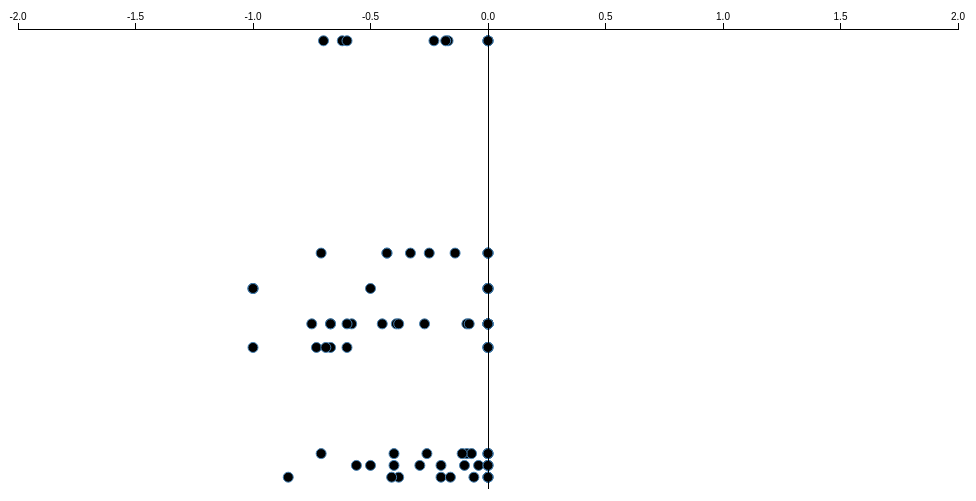
D3 v3 page, settled after 360 driven frames (6 s of simulated time); the page loaded 1 data file(s).


            var margin = {top: 30, right: 10, bottom: 10, left: 10},
                    width = 960 - margin.left - margin.right,
                    height = 500 - margin.top - margin.bottom;

            var x = d3.scale.linear()
                    .range([0, width])

            var y = d3.scale.linear()
                    .range([height, 0])

            var xAxis = d3.svg.axis()
                    .scale(x)
                    .orient("top");

            var yAxis = d3.svg.axis()
                    .scale(y)
                    .orient("left")

            var svg = d3.select("body").append("svg")
                    .attr("width", width + margin.left + margin.right)
                    .attr("height", height + margin.top + margin.bottom)
                    .append("g")
                    .attr("transform", "translate(" + margin.left + "," + margin.top + ")");

            var xValue = function(d) { return d.Kdratio;}
            var yValue = function(d) {return d.likes;}

            d3.csv("dota2_data.csv", function(error, data) {

                data.forEach(function(d){
                    d.likes = +d.likes;
                    d["Kdratio"] = +d["Kdratio"];
                })

                x.domain([d3.min(data, xValue)-1, d3.max(data, xValue)+1])
                y.domain([d3.min(data, yValue)-1, d3.max(data, yValue)+1]);

                svg.selectAll(".point")
                        .data(data)
                        .enter().append("circle")
                            .attr("class", function(d) { return "point negative" })
                            .attr("cx", function(d) {return x(Math.min(0, d.Kdratio));})
                            .attr("cy", function(d) {return y(d.likes);})
                            .attr("r", 5)

                svg.append("g")
                        .attr("class", "x axis")
                        .call(xAxis)

                svg.append("g")
                        .attr("class", "y axis")
                        .append("line")
                        .attr("x1", x(0))
                        .attr("x2", x(0))
                        .attr("y2", height)
                        .call(yAxis)


            });
        

### data: dota2_data.csv
likes, Kdratio
13, -0.58
13, -0.67
13, -0.39
13, -0.60
13, -0.38
13, 0.00
13, -0.45
13, 0.12
13, -0.27
13, 0.84
11, 0.25
11, 0.43
11, 0.89
11, 0.40
11, 0.71
11, -1.00
11, -0.67
11, -0.60
11, -0.73
11, -0.69
16, 0.33
16, 0.00
16, 1.00
16, 1.00
16, 0.00
16, -1.00
16, -0.50
16, -1.00
16, -1.00
16, 0.00
13, 0.11
13, -0.75
13, 0.33
13, 0.29
13, -0.67
13, -0.09
13, 0.00
13, -0.08
13, 0.14
13, 0.00
19, 0.00
19, -0.43
19, 0.50
19, -0.25
19, 0.20
19, -0.43
19, 0.37
19, -0.71
19, -0.33
19, -0.14
37, 0.25
37, 0.43
37, -0.23
37, 0.61
37, -0.62
37, -0.60
37, 0.00
37, -0.70
37, -0.17
37, -0.18
... 30 more rows